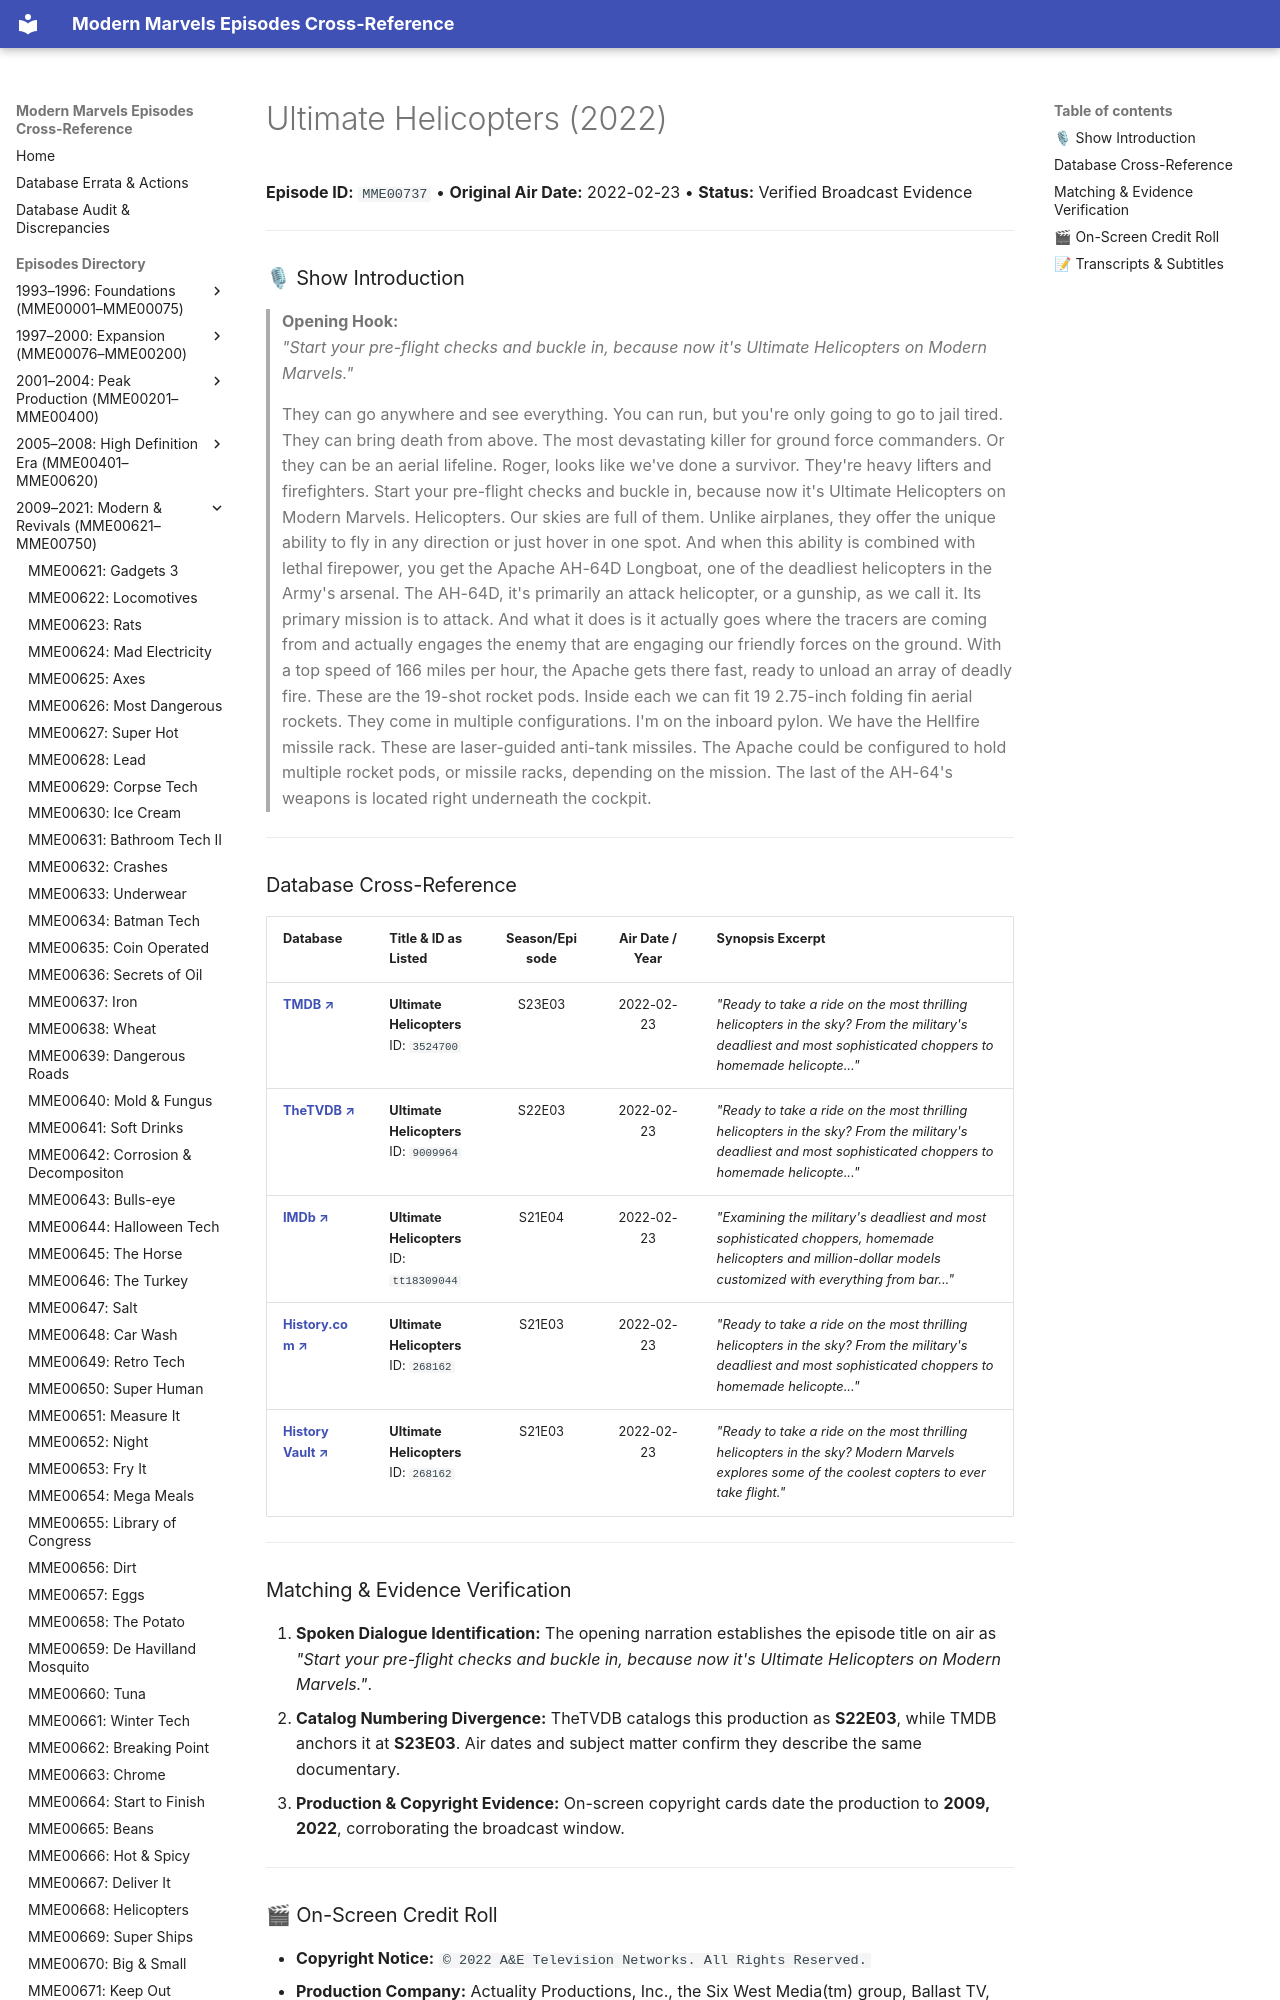

repository: ModernMarvelsFan/ModernMarvels · page: episodes/MME00737/index.html · generator: mkdocs

# Ultimate Helicopters (2022)

**Episode ID:** `MME00737` • **Original Air Date:** 2022-02-23 • **Status:** Verified Broadcast Evidence

---

### 🎙 Show Introduction

> **Opening Hook:**  
> *"Start your pre-flight checks and buckle in, because now it's Ultimate Helicopters on Modern Marvels."*

> They can go anywhere and see everything. You can run, but you're only going to go to jail tired. They can bring death from above. The most devastating killer for ground force commanders. Or they can be an aerial lifeline. Roger, looks like we've done a survivor. They're heavy lifters and firefighters. Start your pre-flight checks and buckle in, because now it's Ultimate Helicopters on Modern Marvels. Helicopters. Our skies are full of them. Unlike airplanes, they offer the unique ability to fly in any direction or just hover in one spot. And when this ability is combined with lethal firepower, you get the Apache AH-64D Longboat, one of the deadliest helicopters in the Army's arsenal. The AH-64D, it's primarily an attack helicopter, or a gunship, as we call it. Its primary mission is to attack. And what it does is it actually goes where the tracers are coming from and actually engages the enemy that are engaging our friendly forces on the ground. With a top speed of 166 miles per hour, the Apache gets there fast, ready to unload an array of deadly fire. These are the 19-shot rocket pods. Inside each we can fit 19 2.75-inch folding fin aerial rockets. They come in multiple configurations. I'm on the inboard pylon. We have the Hellfire missile rack. These are laser-guided anti-tank missiles. The Apache could be configured to hold multiple rocket pods, or missile racks, depending on the mission. The last of the AH-64's weapons is located right underneath the cockpit.

---
